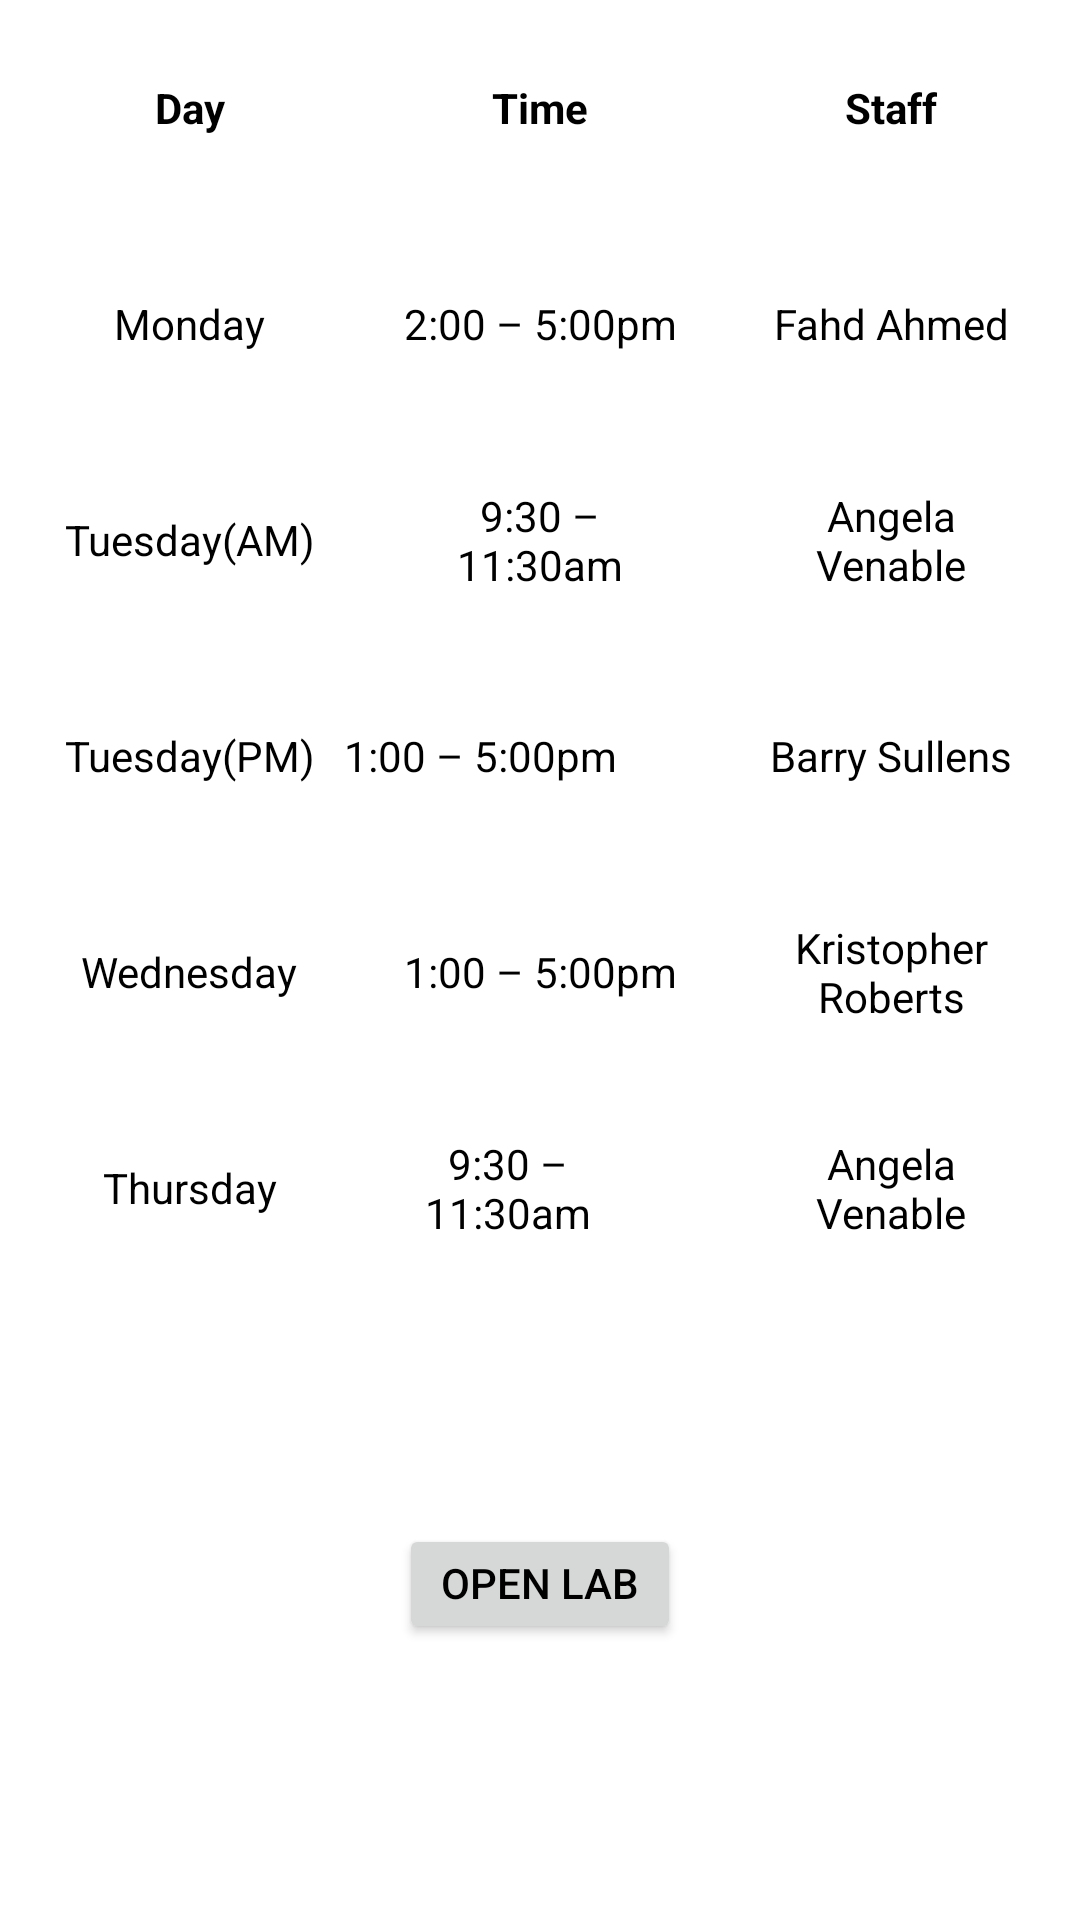

Produce the Android XML layout that renders to this screen, including the resource entries it uses.
<!-- AndroidManifest.xml: application theme AppTheme -->
<!-- res/layout/main_activity.xml -->
<?xml version="1.0" encoding="utf-8"?>
<android.support.constraint.ConstraintLayout xmlns:android="http://schemas.android.com/apk/res/android"
    xmlns:app="http://schemas.android.com/apk/res-auto"
    xmlns:tools="http://schemas.android.com/tools"
    android:layout_width="match_parent"
    android:layout_height="match_parent"
    tools:context=".MainActivity">

    <TextView
        android:id="@+id/thruLabel"
        android:layout_width="94dp"
        android:layout_height="40dp"
        android:layout_marginStart="16dp"
        android:layout_marginLeft="16dp"
        android:layout_marginTop="32dp"
        android:layout_weight="1"
        android:gravity="center"
        android:text="@string/thur_label"
        app:layout_constraintStart_toStartOf="parent"
        app:layout_constraintTop_toBottomOf="@+id/wedLabel" />

    <TextView
        android:id="@+id/thurTimeLabel"
        android:layout_width="94dp"
        android:layout_height="40dp"
        android:layout_marginStart="6dp"
        android:layout_marginLeft="6dp"
        android:layout_marginTop="32dp"
        android:layout_marginEnd="13dp"
        android:layout_marginRight="13dp"
        android:layout_weight="1"
        android:gravity="center"
        android:text="@string/thur_time_label"
        app:layout_constraintEnd_toStartOf="@+id/thruStaffLabel"
        app:layout_constraintHorizontal_bias="0.23"
        app:layout_constraintStart_toEndOf="@+id/thruLabel"
        app:layout_constraintTop_toBottomOf="@+id/wedTimeLabel" />

    <TextView
        android:id="@+id/thruStaffLabel"
        android:layout_width="94dp"
        android:layout_height="40dp"
        android:layout_marginTop="32dp"
        android:layout_marginEnd="16dp"
        android:layout_marginRight="16dp"
        android:layout_weight="1"
        android:gravity="center"
        android:text="@string/thur_staff_label"
        app:layout_constraintEnd_toEndOf="parent"
        app:layout_constraintTop_toBottomOf="@+id/wedStaffLabel" />

    <TextView
        android:id="@+id/wedLabel"
        android:layout_width="94dp"
        android:layout_height="40dp"
        android:layout_marginStart="16dp"
        android:layout_marginLeft="16dp"
        android:layout_marginTop="32dp"
        android:layout_weight="1"
        android:gravity="center"
        android:text="@string/wed_label"
        app:layout_constraintStart_toStartOf="parent"
        app:layout_constraintTop_toBottomOf="@+id/tuePmLabel" />

    <TextView
        android:id="@+id/wedTimeLabel"
        android:layout_width="94dp"
        android:layout_height="40dp"
        android:layout_marginStart="8dp"
        android:layout_marginLeft="8dp"
        android:layout_marginTop="32dp"
        android:layout_marginEnd="8dp"
        android:layout_marginRight="8dp"
        android:layout_weight="1"
        android:gravity="center"
        android:text="@string/wed_time_label"
        app:layout_constraintEnd_toStartOf="@+id/wedStaffLabel"
        app:layout_constraintStart_toEndOf="@+id/wedLabel"
        app:layout_constraintTop_toBottomOf="@+id/tuePmTimeLabel" />

    <TextView
        android:id="@+id/wedStaffLabel"
        android:layout_width="94dp"
        android:layout_height="40dp"
        android:layout_marginTop="32dp"
        android:layout_marginEnd="16dp"
        android:layout_marginRight="16dp"
        android:layout_weight="1"
        android:gravity="center"
        android:text="@string/wed_staff_label"
        app:layout_constraintEnd_toEndOf="parent"
        app:layout_constraintTop_toBottomOf="@+id/tuePmStaffLabel" />

    <TextView
        android:id="@+id/tuePmLabel"
        android:layout_width="94dp"
        android:layout_height="40dp"
        android:layout_marginStart="16dp"
        android:layout_marginLeft="16dp"
        android:layout_marginTop="32dp"
        android:layout_weight="1"
        android:gravity="center"
        android:text="@string/tue_pm_label"
        app:layout_constraintStart_toStartOf="parent"
        app:layout_constraintTop_toBottomOf="@+id/tueAmLabel" />

    <TextView
        android:id="@+id/tuePmTimeLabel"
        android:layout_width="94dp"
        android:layout_height="40dp"
        android:layout_marginStart="3dp"
        android:layout_marginLeft="3dp"
        android:layout_marginTop="32dp"
        android:layout_marginEnd="8dp"
        android:layout_marginRight="8dp"
        android:layout_weight="1"
        android:gravity="center"
        android:text="@string/tue_pm_time_label"
        app:layout_constraintEnd_toStartOf="@+id/tuePmStaffLabel"
        app:layout_constraintHorizontal_bias="0.0"
        app:layout_constraintStart_toEndOf="@+id/tuePmLabel"
        app:layout_constraintTop_toBottomOf="@+id/tueAmTimeLabel" />

    <TextView
        android:id="@+id/tuePmStaffLabel"
        android:layout_width="94dp"
        android:layout_height="40dp"
        android:layout_marginTop="32dp"
        android:layout_marginEnd="16dp"
        android:layout_marginRight="16dp"
        android:layout_weight="1"
        android:gravity="center"
        android:text="@string/tue_pm_staff_label"
        app:layout_constraintEnd_toEndOf="parent"
        app:layout_constraintTop_toBottomOf="@+id/tueAmStaffLabel" />

    <TextView
        android:id="@+id/tueAmLabel"
        android:layout_width="94dp"
        android:layout_height="40dp"
        android:layout_marginStart="16dp"
        android:layout_marginLeft="16dp"
        android:layout_marginTop="32dp"
        android:layout_weight="1"
        android:gravity="center"
        android:text="@string/tue_am_label"
        app:layout_constraintStart_toStartOf="parent"
        app:layout_constraintTop_toBottomOf="@+id/monLabel" />

    <TextView
        android:id="@+id/tueAmTimeLabel"
        android:layout_width="94dp"
        android:layout_height="40dp"
        android:layout_marginStart="8dp"
        android:layout_marginLeft="8dp"
        android:layout_marginTop="32dp"
        android:layout_marginEnd="8dp"
        android:layout_marginRight="8dp"
        android:layout_weight="1"
        android:gravity="center"
        android:text="@string/tue_am_time_label"
        app:layout_constraintEnd_toStartOf="@+id/monStaffLabel"
        app:layout_constraintStart_toEndOf="@+id/monLabel"
        app:layout_constraintTop_toBottomOf="@+id/monTimeLabel" />

    <TextView
        android:id="@+id/tueAmStaffLabel"
        android:layout_width="94dp"
        android:layout_height="40dp"
        android:layout_marginTop="32dp"
        android:layout_marginEnd="16dp"
        android:layout_marginRight="16dp"
        android:layout_weight="1"
        android:gravity="center"
        android:text="@string/tue_am_staff_label"
        app:layout_constraintEnd_toEndOf="parent"
        app:layout_constraintTop_toBottomOf="@+id/monStaffLabel" />

    <TextView
        android:id="@+id/monLabel"
        android:layout_width="94dp"
        android:layout_height="40dp"
        android:layout_marginStart="16dp"
        android:layout_marginLeft="16dp"
        android:layout_marginTop="32dp"
        android:layout_weight="1"
        android:gravity="center"
        android:text="@string/mon_label"
        app:layout_constraintStart_toStartOf="parent"
        app:layout_constraintTop_toBottomOf="@+id/dayLabel" />

    <TextView
        android:id="@+id/monTimeLabel"
        android:layout_width="94dp"
        android:layout_height="40dp"
        android:layout_marginStart="8dp"
        android:layout_marginLeft="8dp"
        android:layout_marginTop="88dp"
        android:layout_marginEnd="8dp"
        android:layout_marginRight="8dp"
        android:layout_weight="1"
        android:gravity="center"
        android:text="@string/mon_time_label"
        app:layout_constraintEnd_toStartOf="@+id/monStaffLabel"
        app:layout_constraintStart_toEndOf="@+id/monLabel"
        app:layout_constraintTop_toTopOf="parent" />

    <TextView
        android:id="@+id/monStaffLabel"
        android:layout_width="94dp"
        android:layout_height="40dp"
        android:layout_marginTop="32dp"
        android:layout_marginEnd="16dp"
        android:layout_marginRight="16dp"
        android:layout_weight="1"
        android:gravity="center"
        android:text="@string/mon_staff_label"
        app:layout_constraintEnd_toEndOf="parent"
        app:layout_constraintTop_toBottomOf="@+id/staffLabel" />

    <TextView
        android:id="@+id/dayLabel"
        android:layout_width="94dp"
        android:layout_height="40dp"
        android:layout_marginStart="16dp"
        android:layout_marginLeft="16dp"
        android:layout_marginTop="16dp"
        android:layout_weight="1"
        android:gravity="center"
        android:text="@string/day_label"
        android:textStyle="bold"
        app:layout_constraintStart_toStartOf="parent"
        app:layout_constraintTop_toTopOf="parent" />

    <TextView
        android:id="@+id/timeLabel"
        android:layout_width="94dp"
        android:layout_height="40dp"
        android:layout_marginStart="8dp"
        android:layout_marginLeft="8dp"
        android:layout_marginTop="16dp"
        android:layout_marginEnd="8dp"
        android:layout_marginRight="8dp"
        android:layout_weight="1"
        android:gravity="center"
        android:text="@string/time_label"
        android:textStyle="bold"
        app:layout_constraintEnd_toStartOf="@+id/staffLabel"
        app:layout_constraintStart_toEndOf="@+id/dayLabel"
        app:layout_constraintTop_toTopOf="parent" />

    <TextView
        android:id="@+id/staffLabel"
        android:layout_width="94dp"
        android:layout_height="40dp"
        android:layout_marginTop="16dp"
        android:layout_marginEnd="16dp"
        android:layout_marginRight="16dp"
        android:layout_weight="1"
        android:gravity="center"
        android:text="@string/staff_label"
        android:textStyle="bold"
        app:layout_constraintEnd_toEndOf="parent"
        app:layout_constraintTop_toTopOf="parent" />

    <Button
        android:id="@+id/openButton"
        android:layout_width="94dp"
        android:layout_height="40dp"
        android:layout_marginTop="8dp"
        android:layout_marginBottom="8dp"
        android:text="@string/open_button"
        app:layout_constraintBottom_toBottomOf="parent"
        app:layout_constraintEnd_toEndOf="parent"
        app:layout_constraintStart_toStartOf="parent"
        app:layout_constraintTop_toBottomOf="@+id/thurTimeLabel" />

</android.support.constraint.ConstraintLayout>
<!-- resources referenced by this layout -->
<resources>
  <string name="day_label">Day</string>
  <string name="mon_label">Monday</string>
  <string name="mon_staff_label">Fahd Ahmed</string>
  <string name="mon_time_label">2:00 – 5:00pm</string>
  <string name="open_button">Open Lab Link</string>
  <string name="staff_label">Staff</string>
  <string name="thur_label">Thursday</string>
  <string name="thur_staff_label">Angela Venable</string>
  <string name="thur_time_label">9:30 – 11:30am</string>
  <string name="time_label">Time</string>
  <string name="tue_am_label">Tuesday(AM)</string>
  <string name="tue_am_staff_label">Angela Venable</string>
  <string name="tue_am_time_label">9:30 – 11:30am</string>
  <string name="tue_pm_label">Tuesday(PM)</string>
  <string name="tue_pm_staff_label">Barry Sullens</string>
  <string name="tue_pm_time_label">1:00 – 5:00pm</string>
  <string name="wed_label">Wednesday</string>
  <string name="wed_staff_label">Kristopher Roberts</string>
  <string name="wed_time_label">1:00 – 5:00pm</string>
  <style name="AppTheme" parent="Theme.AppCompat.Light.DarkActionBar">
          
          <item name="android:windowBackground">@color/whiteBack</item>
          <item name="android:textColor">@color/textDark</item>
          <item name="android:button">@color/colorButtonLight</item>
      </style>
  <color name="whiteBack">#ffffff</color>
  <color name="textDark">#000000</color>
  <color name="colorButtonLight">#49ff86</color>
</resources>
